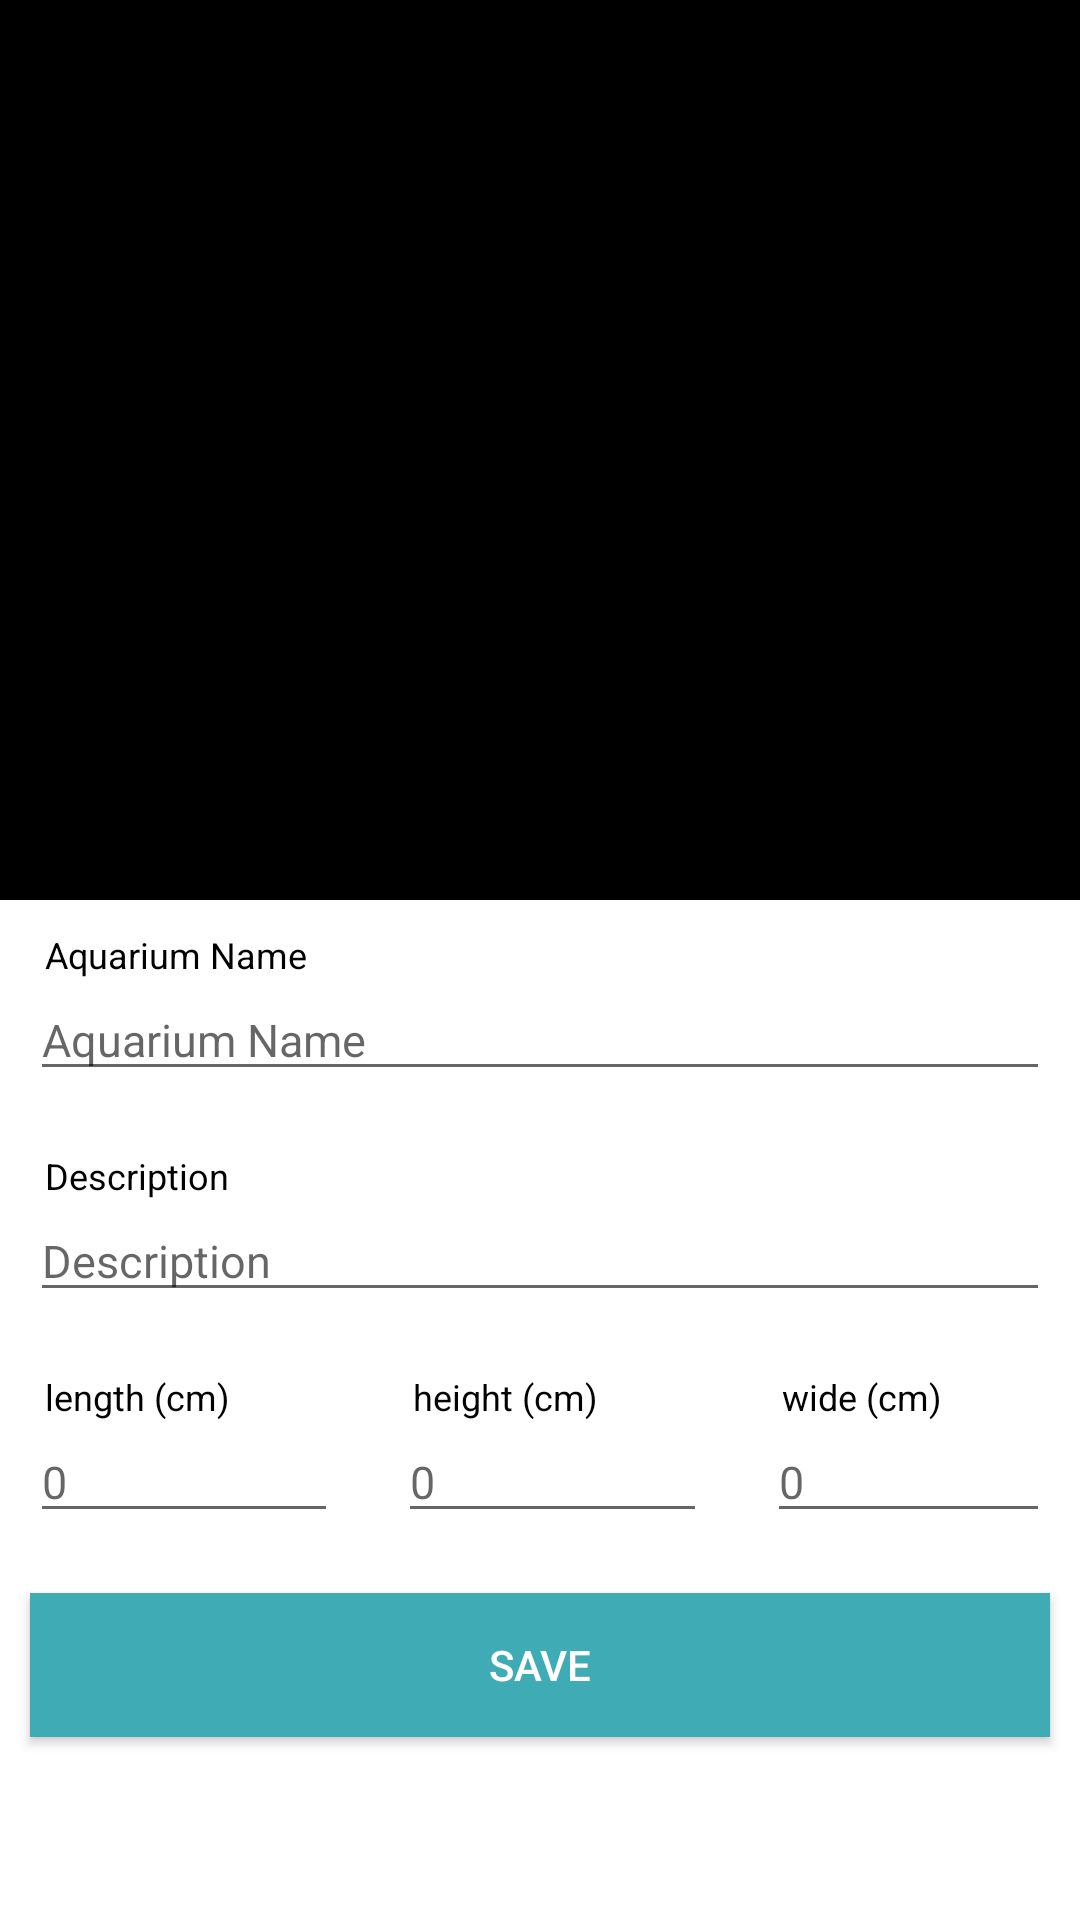

Produce the Android XML layout that renders to this screen, including the resource entries it uses.
<!-- AndroidManifest.xml: application theme AppTheme -->
<!-- res/layout/activity_add_aquarium.xml -->
<?xml version="1.0" encoding="utf-8"?>
<RelativeLayout xmlns:android="http://schemas.android.com/apk/res/android"
    xmlns:app="http://schemas.android.com/apk/res-auto"
    xmlns:tools="http://schemas.android.com/tools"
    android:layout_width="match_parent"
    android:layout_height="match_parent"
    android:id="@+id/addAquariumMainLayout"
    android:focusableInTouchMode="true"
    android:clickable="true"
    android:background="@android:color/white"
    tools:context=".AddAquariumActivity">

    <android.support.v4.widget.NestedScrollView
        android:layout_width="match_parent"
        android:layout_height="match_parent">

    <LinearLayout
        android:layout_width="match_parent"
        android:layout_height="wrap_content"
        android:orientation="vertical"
        android:clickable="true"
        android:focusableInTouchMode="true"
        android:background="@android:color/white"
        android:paddingBottom="@dimen/bottomAppPadding">

        <ImageView
            android:id="@+id/aquariumPhoto"
            android:layout_width="match_parent"
            android:background="@android:color/black"
            android:layout_height="300dp"
            android:scaleType="fitXY"
            android:layout_gravity="center"/>

        <Button
            android:id="@+id/aquariumChangePhotoButton"
            android:text="Change Photo"
            android:layout_width="match_parent"
            android:layout_height="wrap_content"
            android:visibility="gone"/>

        <LinearLayout
            android:padding="@dimen/labelContainerPadding"
            android:orientation="vertical"
            android:layout_width="match_parent"
            android:layout_height="wrap_content">

            <TextView
                android:text="@string/hint_aquarium_name"
                android:textSize="@dimen/labelTextSize"
                android:textColor="@color/labelTextColor"
                android:paddingLeft="@dimen/labelSidePadding"
                android:layout_width="match_parent"
                android:layout_height="wrap_content" />

            <EditText
                android:id="@+id/aquariumName"
                android:hint="@string/hint_aquarium_name"
                android:textSize="@dimen/valueTextSize"
                android:layout_width="match_parent"
                android:layout_height="wrap_content" />
        </LinearLayout>

        <LinearLayout
            android:padding="@dimen/labelContainerPadding"
            android:orientation="vertical"
            android:layout_width="match_parent"
            android:layout_height="wrap_content">

            <TextView
                android:text="@string/hint_aquarium_description"
                android:textSize="@dimen/labelTextSize"
                android:textColor="@color/labelTextColor"
                android:paddingLeft="@dimen/labelSidePadding"
                android:layout_width="match_parent"
                android:layout_height="wrap_content" />

            <EditText
                android:id="@+id/aquariumDescription"
                android:hint="@string/hint_aquarium_description"
                android:textSize="@dimen/valueTextSize"
                android:layout_width="match_parent"
                android:layout_height="wrap_content" />
        </LinearLayout>

        <GridLayout
            android:layout_width="match_parent"
            android:layout_height="wrap_content"
            android:columnCount="3"
            android:rowCount="1">

            <LinearLayout
                android:padding="@dimen/labelContainerPadding"
                android:orientation="vertical"
                android:layout_width="wrap_content"
                android:layout_height="wrap_content"
                android:layout_column="0"
                android:layout_row="0"
                android:layout_gravity="fill"
                android:layout_columnWeight="1">

                <TextView
                    android:text="@string/hint_aquarium_length"
                    android:textSize="@dimen/labelTextSize"
                    android:textColor="@color/labelTextColor"
                    android:paddingLeft="@dimen/labelSidePadding"
                    android:layout_width="match_parent"
                    android:layout_height="wrap_content" />

                <EditText
                    android:id="@+id/aquariumLength"
                    android:hint="0"
                    android:inputType="numberDecimal"
                    android:textSize="@dimen/valueTextSize"
                    android:layout_width="match_parent"
                    android:layout_height="wrap_content" />
            </LinearLayout>

            <LinearLayout
                android:padding="@dimen/labelContainerPadding"
                android:orientation="vertical"
                android:layout_width="wrap_content"
                android:layout_height="wrap_content"
                android:layout_column="1"
                android:layout_row="0"
                android:layout_gravity="fill"
                android:layout_columnWeight="1">

                <TextView
                    android:text="@string/hint_aquarium_height"
                    android:textSize="@dimen/labelTextSize"
                    android:textColor="@color/labelTextColor"
                    android:paddingLeft="@dimen/labelSidePadding"
                    android:layout_width="match_parent"
                    android:layout_height="wrap_content" />

                <EditText
                    android:id="@+id/aquariumHeight"
                    android:hint="0"
                    android:inputType="numberDecimal"
                    android:textSize="@dimen/valueTextSize"
                    android:layout_width="match_parent"
                    android:layout_height="wrap_content" />
            </LinearLayout>

            <LinearLayout
                android:padding="@dimen/labelContainerPadding"
                android:orientation="vertical"
                android:layout_width="wrap_content"
                android:layout_height="wrap_content"
                android:layout_column="2"
                android:layout_row="0"
                android:layout_gravity="fill"
                android:layout_columnWeight="1">

                <TextView
                    android:text="@string/hint_aquarium_wide"
                    android:textSize="@dimen/labelTextSize"
                    android:textColor="@color/labelTextColor"
                    android:paddingLeft="@dimen/labelSidePadding"
                    android:layout_width="match_parent"
                    android:layout_height="wrap_content" />

                <EditText
                    android:id="@+id/aquariumWide"
                    android:hint="0"
                    android:inputType="numberDecimal"
                    android:textSize="@dimen/valueTextSize"
                    android:layout_width="match_parent"
                    android:layout_height="wrap_content" />
            </LinearLayout>

        </GridLayout>

        <Button
            android:id="@+id/addAquariumSubmitButton"
            android:text="@string/save_button"
            android:textColor="@color/buttonTextColor"
            android:layout_width="match_parent"
            android:layout_height="wrap_content"
            android:layout_margin="@dimen/submitButtonMargin"
            android:background="@color/colorSecondary"/>

        <ProgressBar
            android:id="@+id/loader"
            android:layout_gravity="center"
            android:layout_width="wrap_content"
            android:layout_height="wrap_content"
            android:visibility="gone"/>

    </LinearLayout>

    </android.support.v4.widget.NestedScrollView>

</RelativeLayout>
<!-- resources referenced by this layout -->
<resources>
  <color name="buttonTextColor">#FFFFFF</color>
  <color name="colorSecondary">#3fabb5</color>
  <color name="labelTextColor">#000000</color>
  <dimen name="bottomAppPadding">30dp</dimen>
  <dimen name="labelContainerPadding">10dp</dimen>
  <dimen name="labelSidePadding">5dp</dimen>
  <dimen name="labelTextSize">12sp</dimen>
  <dimen name="submitButtonMargin">10dp</dimen>
  <dimen name="valueTextSize">15sp</dimen>
  <string name="hint_aquarium_description">Description</string>
  <string name="hint_aquarium_height">height (cm)</string>
  <string name="hint_aquarium_length">length (cm)</string>
  <string name="hint_aquarium_name">Aquarium Name</string>
  <string name="hint_aquarium_wide">wide (cm)</string>
  <string name="save_button">Save</string>
  <style name="AppTheme" parent="Theme.AppCompat.Light">
          
          <item name="colorPrimary">@color/colorPrimary</item>
          <item name="colorPrimaryDark">@color/colorPrimaryDark</item>
          <item name="colorAccent">@color/colorAccent</item>
      </style>
  <color name="colorPrimary">#ffffff</color>
  <color name="colorPrimaryDark">#737373</color>
  <color name="colorAccent">#FF4081</color>
</resources>
